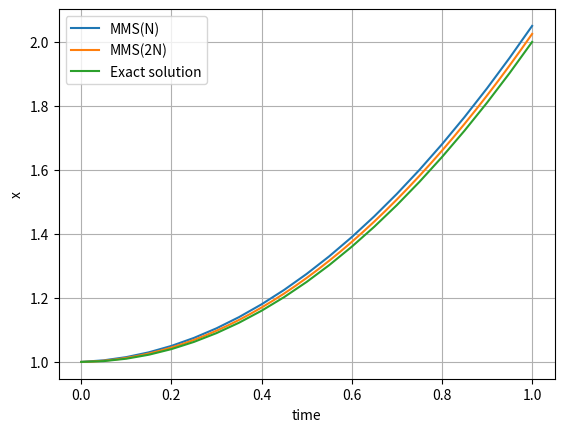

Write the Python code that produced this figure.
"""
This script performs the numerical verification via method of manufactured solution (MMS) of the
SCIANTIX solver "Integrator"

[redacted]
Ref: Oberkampf , W. L., Trucano , T. G., and Hirsch , C. (December 21, 2004). "Verification, validation, and predictive capability in computational engineering and physics." ASME. Appl. Mech. Rev. September 2004; 57(5): 345–384. https://doi.org/10.1115/1.1767847

"""

import numpy as np
import matplotlib.pyplot as plt

# ODE: dx/dt = S

# Manufactured parameters
# -----------------------
# S = 2t

def S_mms(t):
  return 2*t

# Manufactured solution
# ---------------------
# x = t^2
# dx/dt = 2t

def mms_solver(N, ti, tf):
  
  h = (tf - ti) / N
  t = np.linspace(ti, tf, N+1)
  x = np.ones_like(t)
  x[0] = 1 # initial condition

  for i in range(N): # temporal loop
    S = S_mms(t[i+1])

    # SCIANTIX solver
    x[i+1] = x[i] + S * h

  return x

def orderOfConvergence(error1, error2):
  return 1 - np.log2(2*error2/error1)

def error(mms, timeStepNumber, ti, tf):
  analyticalSolution = 1+np.linspace(ti,tf,timeStepNumber+1)**2
  return abs(mms-analyticalSolution)/analyticalSolution

# MMS verification
ti, tf = 0, 1

# Solution with N time steps
N = 20
time1 = np.linspace(ti,tf,N+1)
mms1 = mms_solver(N, ti, tf)

# Solution with 2N time steps
N2 = 2*N
time2 = np.linspace(ti,tf,N2+1)
mms2 = mms_solver(N2, ti, tf)

error1 = error(mms1, N, ti, tf)
error2 = error(mms2, N2, ti, tf)

plt.plot(time1, mms1, label='MMS(N)')
plt.plot(time2, mms2, label='MMS(2N)')
plt.plot(time1, 1+np.linspace(ti,tf,N+1)**2, label='Exact solution')
plt.ylabel('x')
plt.xlabel('time')
plt.legend()
plt.grid()
plt.show()

print(f"Order of convergence = ", orderOfConvergence(error1[-1], error2[-1]))
